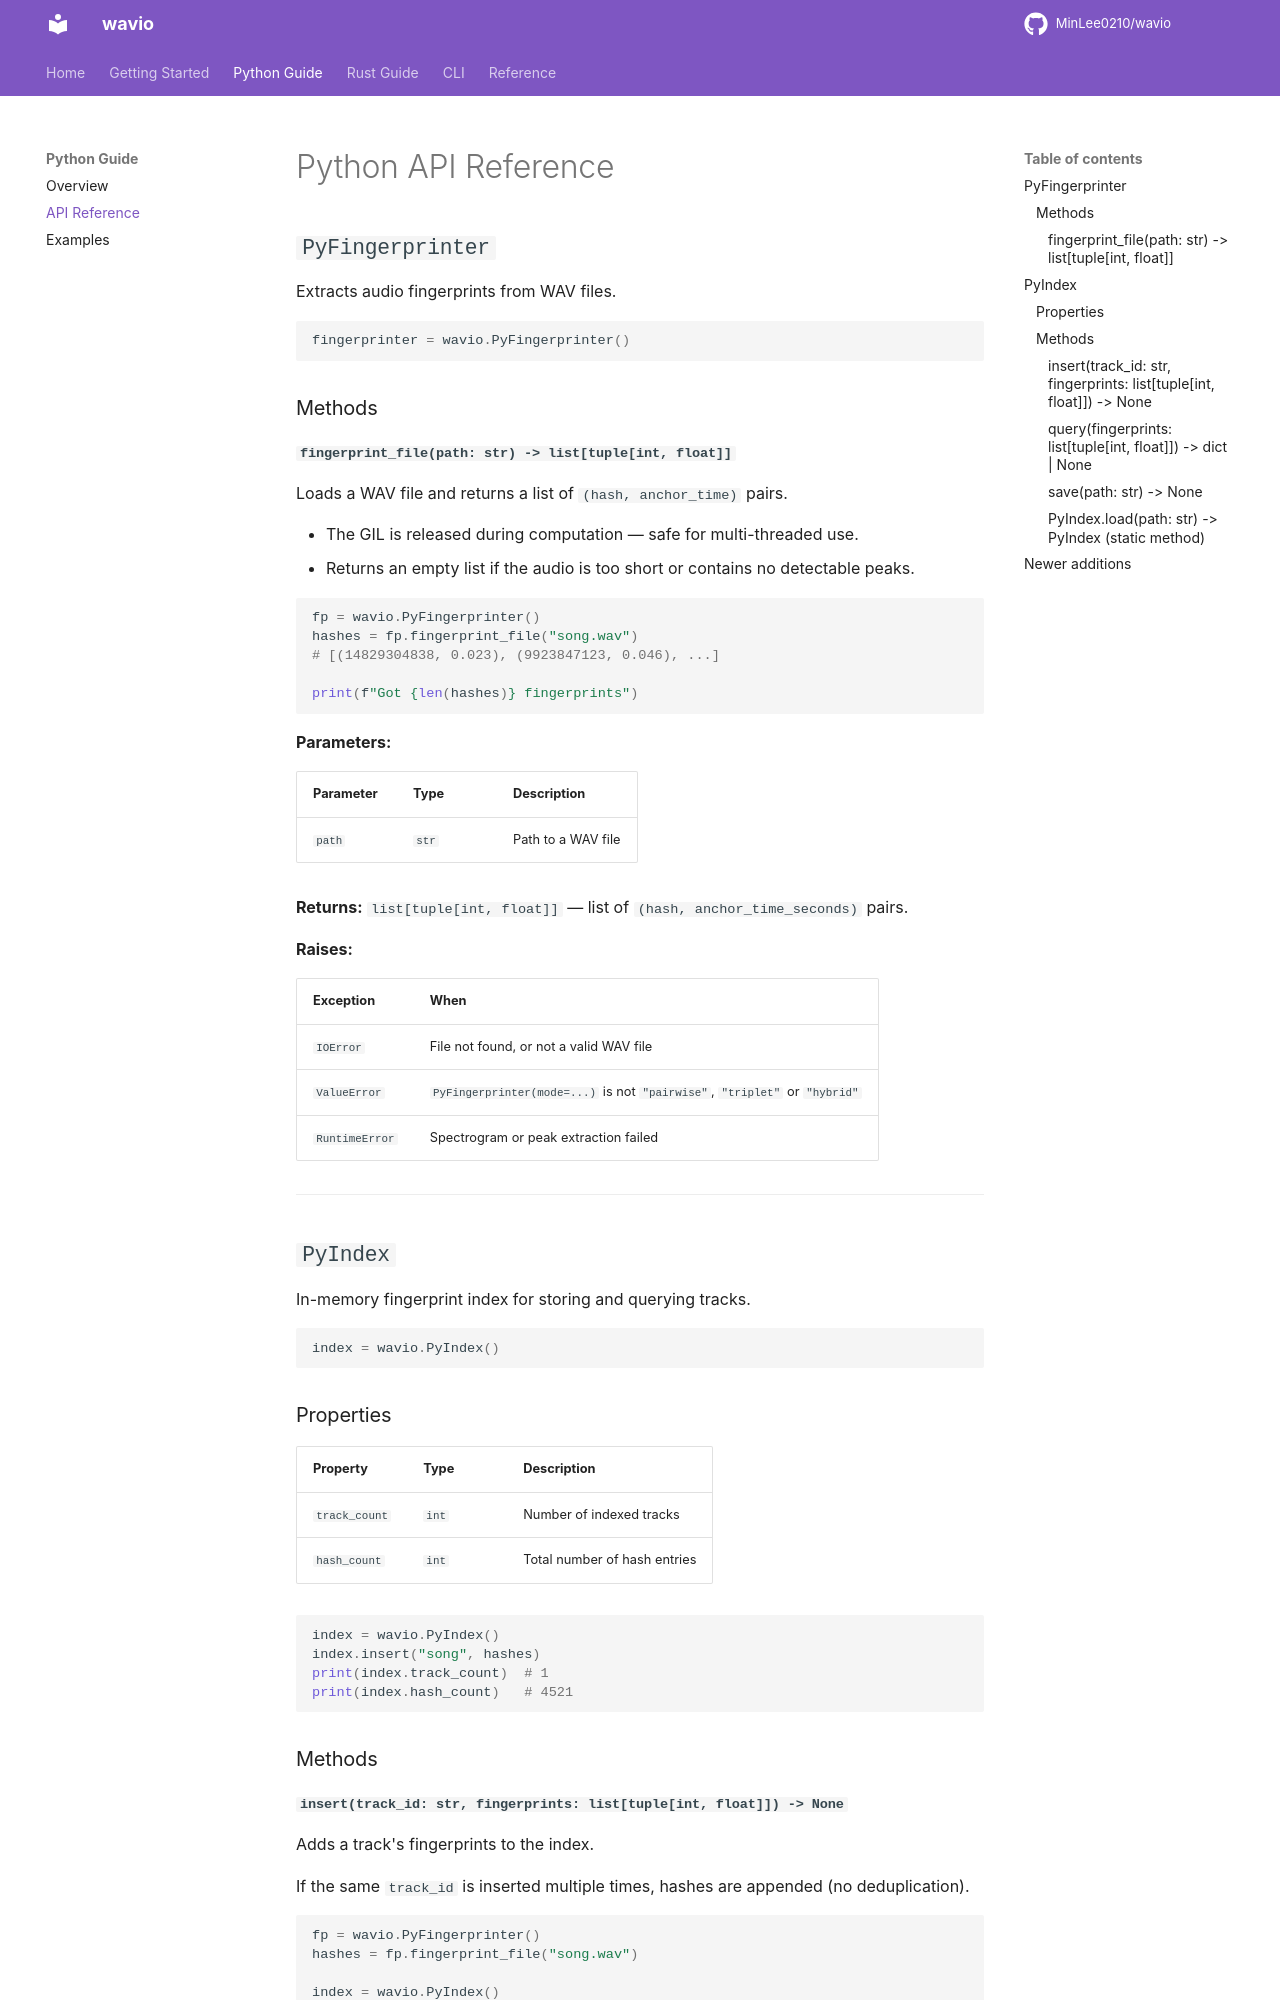

repository: MinLee0210/wavio · page: python/api/index.html · generator: mkdocs

# Python API Reference

## `PyFingerprinter`

Extracts audio fingerprints from WAV files.

```python
fingerprinter = wavio.PyFingerprinter()
```

### Methods

#### `fingerprint_file(path: str) -> list[tuple[int, float]]`

Loads a WAV file and returns a list of `(hash, anchor_time)` pairs.

- The GIL is released during computation — safe for multi-threaded use.
- Returns an empty list if the audio is too short or contains no detectable peaks.

```python
fp = wavio.PyFingerprinter()
hashes = fp.fingerprint_file("song.wav")
# [(14829304838, 0.023), (9923847123, 0.046), ...]

print(f"Got {len(hashes)} fingerprints")
```

**Parameters:**

| Parameter | Type | Description |
|-----------|------|-------------|
| `path` | `str` | Path to a WAV file |

**Returns:** `list[tuple[int, float]]` — list of `(hash, anchor_time_seconds)` pairs.

**Raises:**

| Exception | When |
|-----------|------|
| `IOError` | File not found, or not a valid WAV file |
| `ValueError` | `PyFingerprinter(mode=...)` is not `"pairwise"`, `"triplet"` or `"hybrid"` |
| `RuntimeError` | Spectrogram or peak extraction failed |

---

## `PyIndex`

In-memory fingerprint index for storing and querying tracks.

```python
index = wavio.PyIndex()
```

### Properties

| Property | Type | Description |
|----------|------|-------------|
| `track_count` | `int` | Number of indexed tracks |
| `hash_count` | `int` | Total number of hash entries |

```python
index = wavio.PyIndex()
index.insert("song", hashes)
print(index.track_count)  # 1
print(index.hash_count)   # 4521
```

### Methods

#### `insert(track_id: str, fingerprints: list[tuple[int, float]]) -> None`

Adds a track's fingerprints to the index.

If the same `track_id` is inserted multiple times, hashes are appended (no deduplication).

```python
fp = wavio.PyFingerprinter()
hashes = fp.fingerprint_file("song.wav")

index = wavio.PyIndex()
index.insert("My Song", hashes)
```

**Parameters:**

| Parameter | Type | Description |
|-----------|------|-------------|
| `track_id` | `str` | Name/identifier for this track |
| `fingerprints` | `list[tuple[int, float]]` | Fingerprints from `PyFingerprinter.fingerprint_file()` |

---
